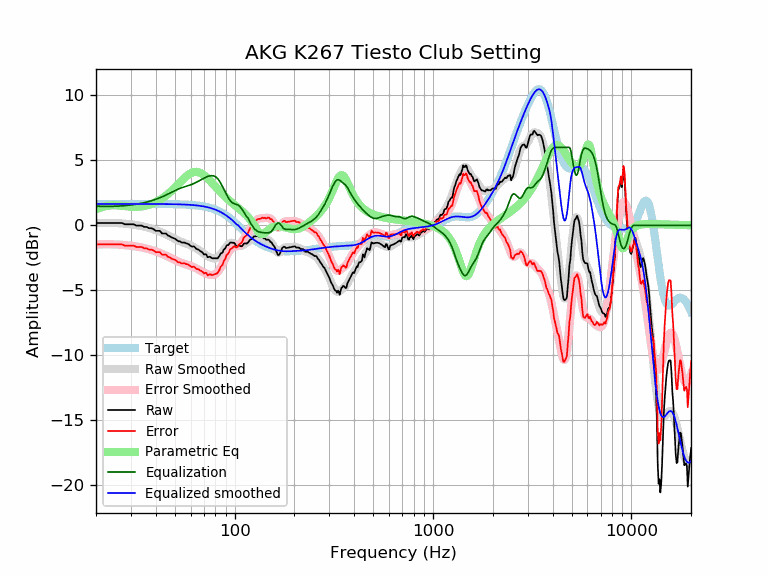

The data file committed next to this chart (first rows):
frequency, raw, error, smoothed, error_smoothed, equalization, parametric_eq, equalized_raw, equalized_smoothed, target
20, 0.18, -1.47, 0.17, -1.48, 1.48, 1.25, 1.66, 1.65, 1.65
21, 0.18, -1.47, 0.18, -1.46, 1.46, 1.36, 1.65, 1.65, 1.65
22, 0.18, -1.47, 0.19, -1.46, 1.46, 1.45, 1.64, 1.65, 1.65
23, 0.18, -1.47, 0.19, -1.46, 1.46, 1.51, 1.64, 1.65, 1.65
24, 0.18, -1.47, 0.19, -1.46, 1.46, 1.54, 1.64, 1.65, 1.65
25, 0.18, -1.47, 0.18, -1.47, 1.47, 1.54, 1.65, 1.65, 1.65
26, 0.18, -1.47, 0.17, -1.48, 1.48, 1.53, 1.66, 1.65, 1.65
27, 0.18, -1.47, 0.15, -1.50, 1.50, 1.50, 1.68, 1.65, 1.65
28, 0.08, -1.57, 0.13, -1.52, 1.52, 1.48, 1.60, 1.65, 1.65
29, 0.08, -1.57, 0.10, -1.54, 1.54, 1.45, 1.63, 1.65, 1.65
30, 0.08, -1.57, 0.08, -1.57, 1.57, 1.43, 1.65, 1.65, 1.65
31, 0.08, -1.57, 0.05, -1.60, 1.60, 1.43, 1.68, 1.65, 1.65
32, -0.02, -1.67, 0.02, -1.63, 1.63, 1.43, 1.61, 1.65, 1.65
33, -0.02, -1.67, -0.02, -1.66, 1.66, 1.44, 1.64, 1.65, 1.65
34, -0.02, -1.67, -0.06, -1.70, 1.70, 1.46, 1.68, 1.65, 1.65
35, -0.12, -1.77, -0.10, -1.74, 1.74, 1.49, 1.62, 1.65, 1.65
36, -0.12, -1.77, -0.14, -1.79, 1.79, 1.53, 1.67, 1.65, 1.65
37, -0.22, -1.87, -0.19, -1.84, 1.84, 1.59, 1.62, 1.64, 1.64
38, -0.22, -1.86, -0.25, -1.89, 1.89, 1.64, 1.67, 1.64, 1.64
39, -0.29, -1.94, -0.30, -1.95, 1.95, 1.71, 1.66, 1.64, 1.64
40, -0.42, -2.06, -0.36, -2.01, 2.01, 1.79, 1.58, 1.64, 1.64
41, -0.42, -2.06, -0.42, -2.07, 2.07, 1.87, 1.64, 1.64, 1.64
42, -0.42, -2.06, -0.49, -2.13, 2.13, 1.96, 1.71, 1.64, 1.64
43, -0.62, -2.26, -0.55, -2.19, 2.19, 2.06, 1.57, 1.64, 1.64
44, -0.62, -2.26, -0.62, -2.26, 2.26, 2.17, 1.64, 1.64, 1.64
45, -0.62, -2.26, -0.69, -2.33, 2.33, 2.28, 1.70, 1.64, 1.64
46, -0.77, -2.41, -0.76, -2.40, 2.40, 2.40, 1.62, 1.64, 1.64
47, -0.83, -2.46, -0.84, -2.47, 2.47, 2.52, 1.64, 1.63, 1.63
48, -0.93, -2.56, -0.91, -2.54, 2.54, 2.65, 1.61, 1.63, 1.63
49, -0.98, -2.61, -0.98, -2.61, 2.61, 2.78, 1.63, 1.63, 1.63
50, -1.02, -2.65, -1.05, -2.68, 2.68, 2.91, 1.65, 1.63, 1.63
51, -1.13, -2.75, -1.12, -2.74, 2.74, 3.05, 1.62, 1.62, 1.62
52, -1.23, -2.85, -1.18, -2.80, 2.80, 3.18, 1.57, 1.62, 1.62
53, -1.23, -2.84, -1.23, -2.85, 2.85, 3.31, 1.62, 1.62, 1.62
54, -1.33, -2.94, -1.28, -2.89, 2.89, 3.43, 1.56, 1.61, 1.61
55, -1.33, -2.93, -1.32, -2.93, 2.93, 3.56, 1.60, 1.61, 1.61
56, -1.33, -2.93, -1.36, -2.97, 2.97, 3.67, 1.64, 1.60, 1.60
57, -1.39, -2.99, -1.41, -3.00, 3.00, 3.77, 1.61, 1.60, 1.60
58, -1.42, -3.01, -1.45, -3.04, 3.04, 3.86, 1.62, 1.59, 1.59
59, -1.48, -3.07, -1.50, -3.08, 3.08, 3.94, 1.60, 1.58, 1.58
60, -1.58, -3.16, -1.54, -3.12, 3.12, 4.01, 1.54, 1.58, 1.58
61, -1.64, -3.21, -1.60, -3.16, 3.16, 4.06, 1.52, 1.57, 1.57
62, -1.61, -3.17, -1.65, -3.21, 3.21, 4.09, 1.60, 1.56, 1.56
63, -1.68, -3.23, -1.71, -3.26, 3.26, 4.11, 1.58, 1.55, 1.55
64, -1.80, -3.34, -1.77, -3.31, 3.31, 4.12, 1.51, 1.54, 1.54
65, -1.84, -3.37, -1.84, -3.37, 3.37, 4.11, 1.52, 1.53, 1.53
66, -1.88, -3.40, -1.91, -3.42, 3.42, 4.08, 1.54, 1.51, 1.51
67, -1.98, -3.48, -1.98, -3.48, 3.48, 4.04, 1.50, 1.50, 1.50
68, -2.03, -3.52, -2.05, -3.53, 3.53, 3.99, 1.50, 1.49, 1.49
69, -2.11, -3.58, -2.12, -3.59, 3.59, 3.94, 1.48, 1.47, 1.47
70, -2.24, -3.70, -2.18, -3.64, 3.64, 3.87, 1.40, 1.45, 1.45
71, -2.21, -3.65, -2.25, -3.69, 3.69, 3.79, 1.47, 1.44, 1.44
72, -2.26, -3.67, -2.31, -3.73, 3.73, 3.71, 1.47, 1.42, 1.42
73, -2.45, -3.85, -2.37, -3.76, 3.76, 3.62, 1.31, 1.40, 1.40
74, -2.43, -3.81, -2.42, -3.79, 3.79, 3.54, 1.36, 1.37, 1.37
75, -2.41, -3.76, -2.46, -3.81, 3.81, 3.44, 1.40, 1.35, 1.35
76, -2.48, -3.80, -2.50, -3.82, 3.82, 3.35, 1.34, 1.32, 1.32
77, -2.53, -3.83, -2.52, -3.82, 3.82, 3.26, 1.29, 1.30, 1.30
78, -2.53, -3.80, -2.54, -3.81, 3.81, 3.16, 1.28, 1.27, 1.27
79, -2.53, -3.77, -2.55, -3.79, 3.79, 3.07, 1.25, 1.24, 1.24
... 553 more rows
